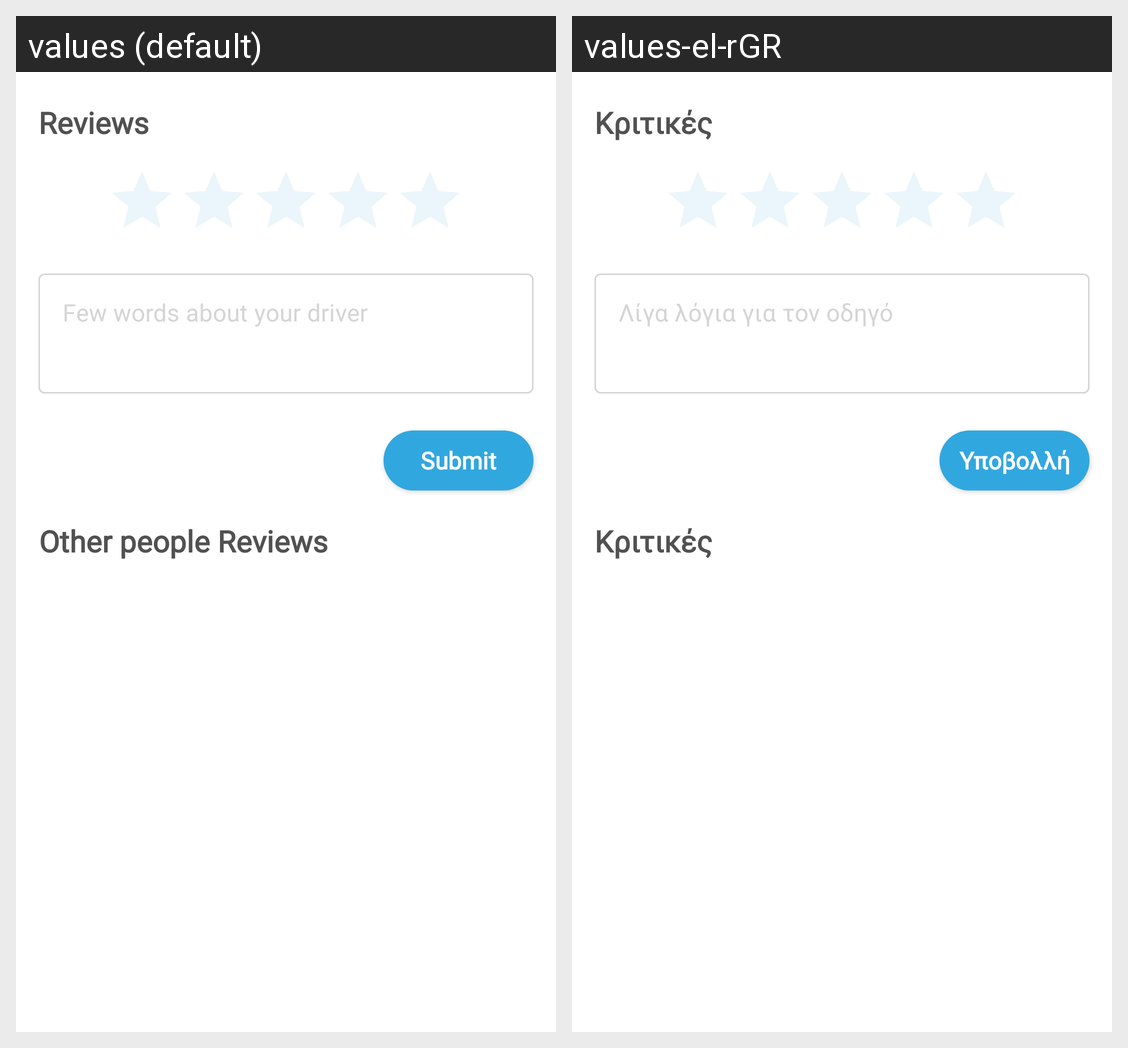

This grid shows one Android layout under two languages. Give, for every string resource on the screen, its name, the default text and each shown locale's text.
Android screen res/layout/rating_alert_dialog.xml rendered under 2 locales, left to right: values (default), values-el-rGR. Device: Nexus 5 (rendered at 1080×1920; each locale shown at half size, 540×960, under a caption strip naming it); theme Theme.RideShare.
Strings drawn on this screen, with the default value and each locale's value (text and hints the layout hard-codes, and strings that could not be matched under every locale, appear in the picture but are not listed):

reviews
  values: Reviews
  values-el-rGR: Κριτικές

few_words_about_your_driver
  values: Few words about your driver
  values-el-rGR: Λίγα λόγια για τον οδηγό

submit
  values: Submit
  values-el-rGR: Υποβολλή

other_people_reviews
  values: Other people Reviews
  values-el-rGR: Κριτικές
